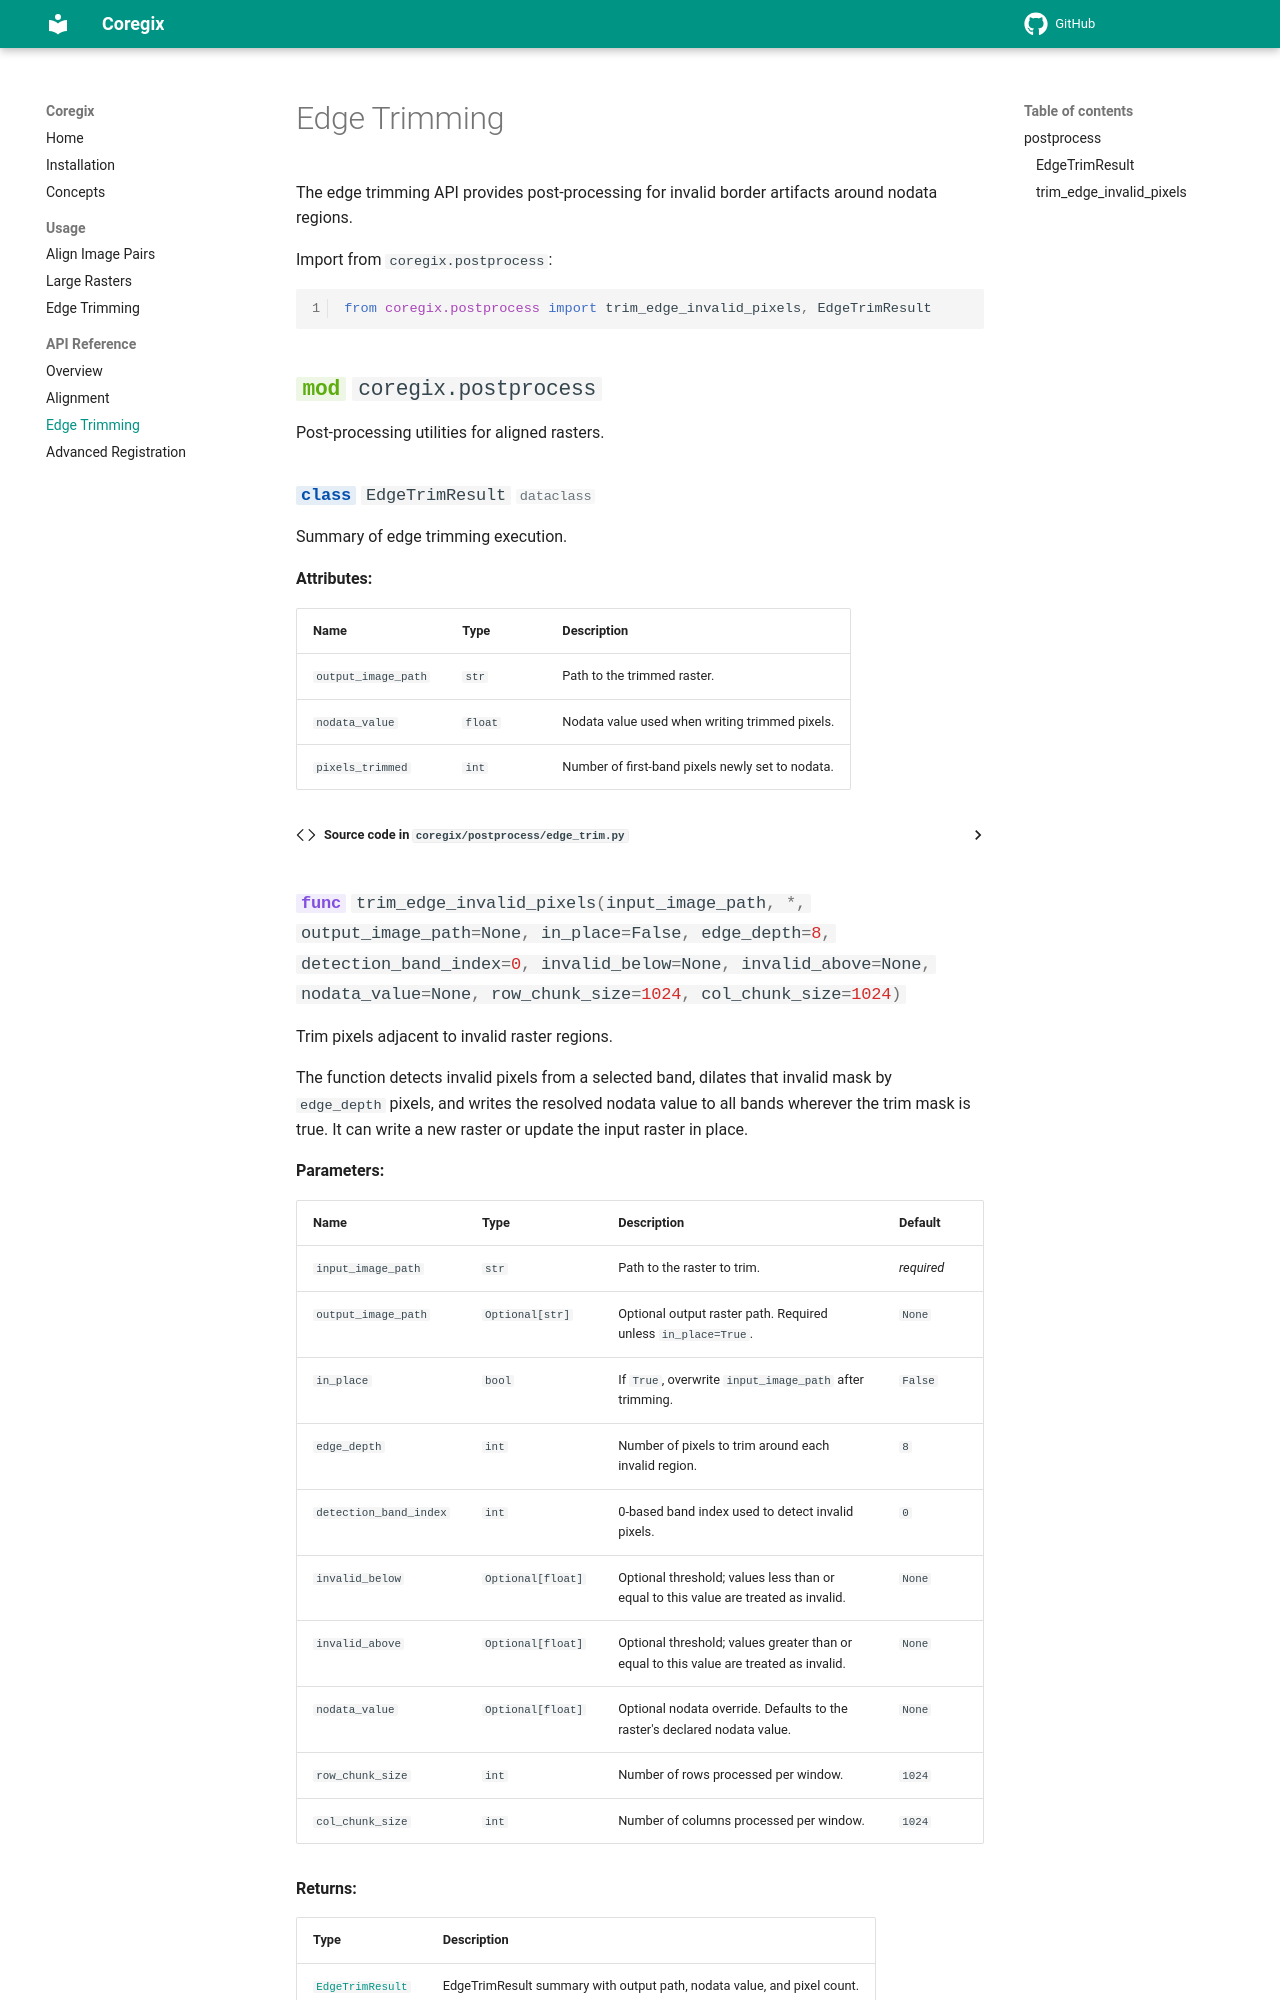

repository: iosefa/coregix · page: api/edge-trimming/index.html · generator: mkdocs

# Edge Trimming

The edge trimming API provides post-processing for invalid border artifacts around nodata regions.

Import from `coregix.postprocess`:

```python
from coregix.postprocess import trim_edge_invalid_pixels, EdgeTrimResult
```
